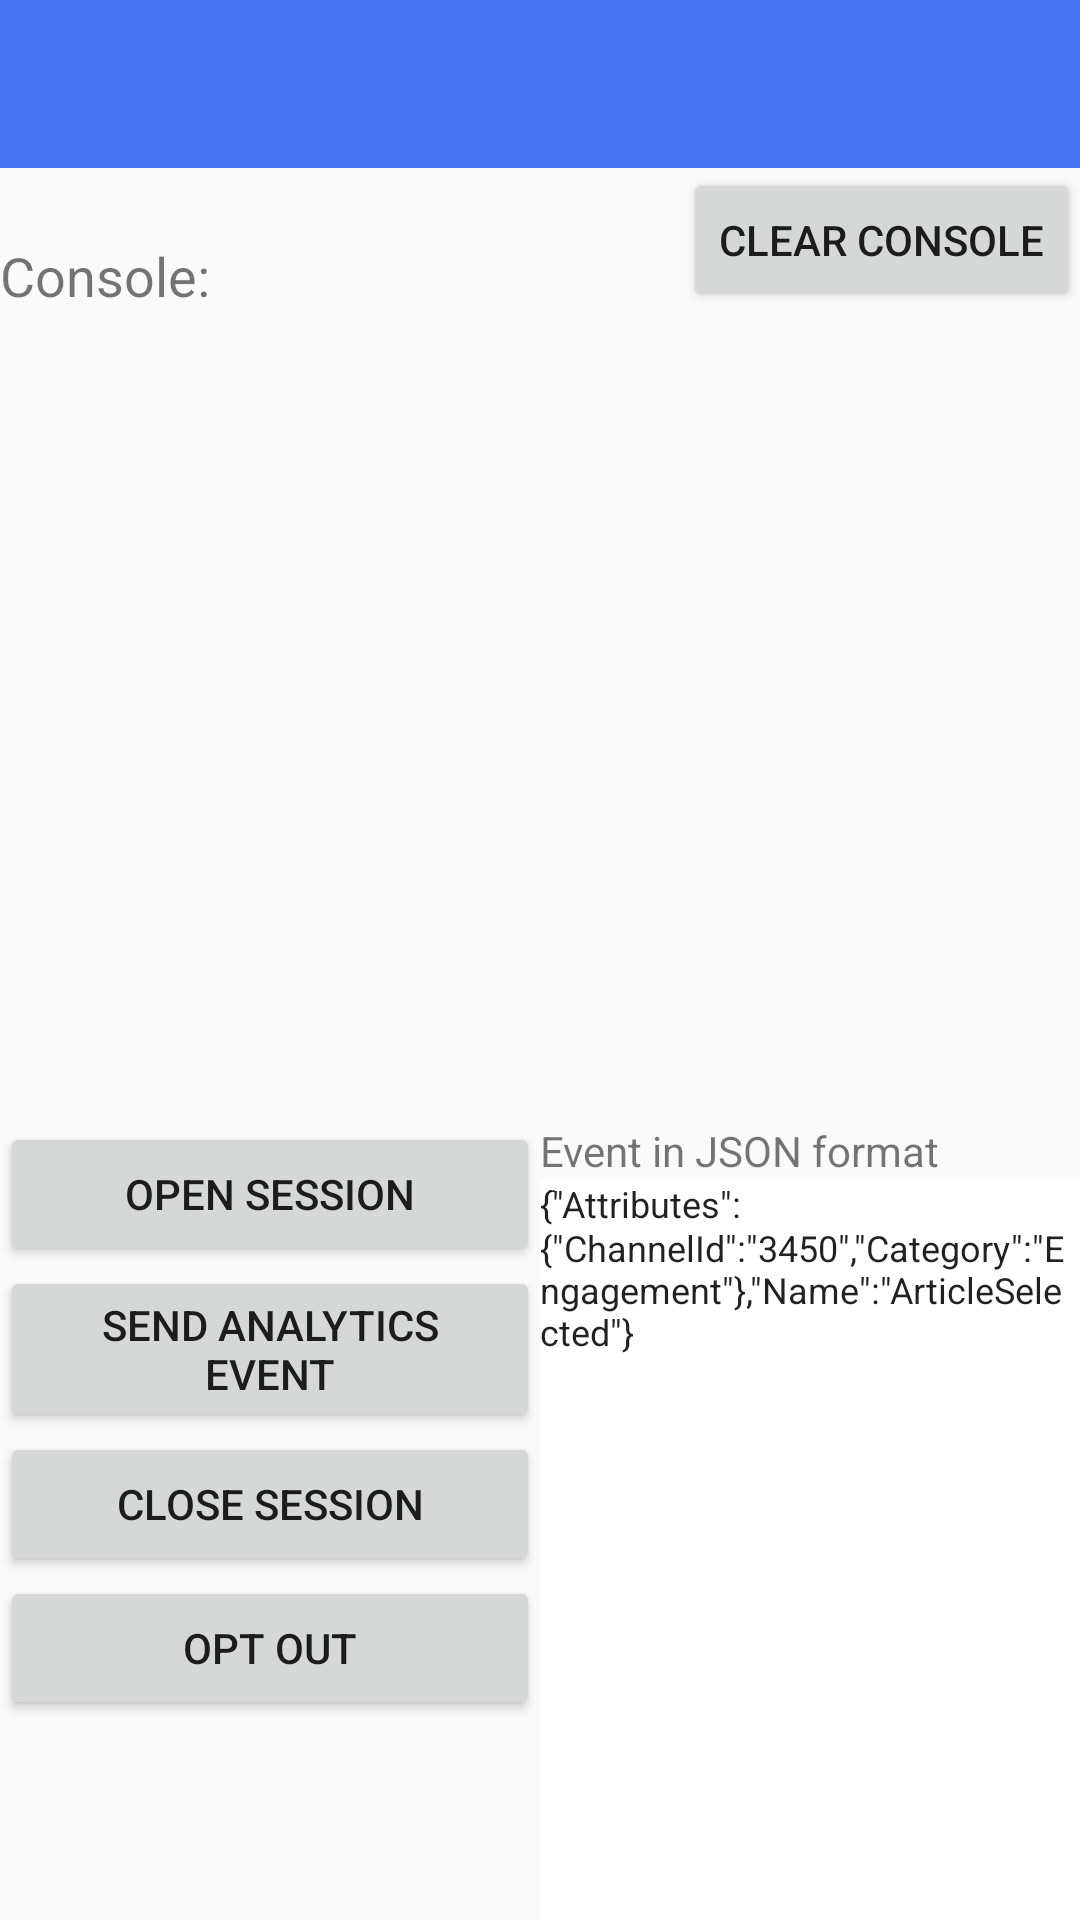

Write the Android layout XML for this screen, with the resource values it uses.
<!-- AndroidManifest.xml: application theme AppTheme -->
<!-- res/layout/activity_main.xml -->
<LinearLayout xmlns:android="http://schemas.android.com/apk/res/android"
    xmlns:tools="http://schemas.android.com/tools"
    android:layout_width="match_parent"
    android:layout_height="match_parent"
    android:orientation="vertical"
    tools:context=".MainActivity">

    <include
        layout="@layout/app_toolbar"
        android:layout_width="match_parent"
        android:layout_height="wrap_content" />

    <RelativeLayout
        android:layout_width="match_parent"
        android:layout_height="wrap_content"
        android:gravity="bottom">

        <Button
            android:id="@+id/btnClearConsole"
            android:layout_width="wrap_content"
            android:layout_height="wrap_content"
            android:text="Clear console"
            android:layout_alignParentRight="true"
            android:onClick="onClearClicked"/>
        <TextView
            android:layout_width="wrap_content"
            android:layout_height="wrap_content"
            android:text="@string/txt_console_label"
            android:layout_alignBottom="@id/btnClearConsole"
            android:textSize="18sp"/>
    </RelativeLayout>

    <ListView
        android:id="@+id/consoleList"
        android:layout_width="match_parent"
        android:layout_height="0dp"
        android:layout_margin="2dp"
        android:layout_weight="1"
        android:background="@drawable/console_shape"
        android:divider="@android:color/transparent"
        android:dividerHeight="5sp"
        android:padding="5dp"></ListView>

    <LinearLayout
        android:layout_width="match_parent"
        android:layout_height="0dp"
        android:layout_weight="1"
        android:orientation="horizontal">


        <LinearLayout
            android:layout_width="0dp"
            android:layout_height="match_parent"
            android:layout_weight="1"
            android:orientation="vertical">

            <Button
                android:id="@+id/btnOpenSession"
                android:layout_width="match_parent"
                android:layout_height="wrap_content"
                android:onClick="sendOpenSession"
                android:text="@string/btn_open_session" />

            <Button
                android:id="@+id/btnSendEvent"
                android:layout_width="match_parent"
                android:layout_height="wrap_content"
                android:onClick="sendEventUsingJson"
                android:text="@string/btn_send_event" />

            <Button
                android:id="@+id/btnCloseSession"
                android:layout_width="match_parent"
                android:layout_height="wrap_content"
                android:onClick="sendCloseSession"
                android:text="@string/btn_close_session" />

            <Button
                android:id="@+id/btnOptOut"
                android:layout_width="match_parent"
                android:layout_height="wrap_content"
                android:onClick="toggleOptOut"
                android:text="@string/btn_opt_out" />
        </LinearLayout>

        <LinearLayout
            android:layout_width="0dp"
            android:layout_height="match_parent"
            android:layout_weight="1"
            android:orientation="vertical">

            <TextView
                android:layout_width="wrap_content"
                android:layout_height="wrap_content"
                android:text="@string/txt_event_json" />

            <EditText
                android:id="@+id/txtEventJson"
                android:layout_width="match_parent"
                android:layout_height="0dp"
                android:layout_weight="1"
                android:background="@android:color/white"
                android:gravity="top"
                android:scrollbars="horizontal"
                android:text="@string/articleSelectedJson"
                android:textSize="12dp" />
        </LinearLayout>
    </LinearLayout>

</LinearLayout>
<!-- res/layout/app_toolbar.xml (included above) -->
<?xml version="1.0" encoding="utf-8"?>
<android.support.v7.widget.Toolbar
    xmlns:android="http://schemas.android.com/apk/res/android"
    xmlns:app="http://schemas.android.com/apk/res-auto"
    android:id="@+id/my_awesome_toolbar"
    android:layout_height="wrap_content"
    android:layout_width="match_parent"
    android:minHeight="?attr/actionBarSize"
    android:background="@color/title_color"
    app:theme="@style/ThemeOverlay.AppCompat.Dark.ActionBar"
    app:popupTheme="@style/ThemeOverlay.AppCompat.Light"/>
<!-- resources referenced by this layout -->
<resources>
  <color name="title_color">#4872ef</color>
  <string name="articleSelectedJson">{ֿ\"Attributes\":{\"ChannelId\":\"3450\",\"Category\":\"Engagement\"},\"Name\":\"ArticleSelected\"}</string>
  <string name="btn_close_session">Close Session</string>
  <string name="btn_open_session">Open Session</string>
  <string name="btn_opt_out">Opt Out</string>
  <string name="btn_send_event">Send Analytics Event</string>
  <string name="txt_console_label">Console:</string>
  <string name="txt_event_json">Event in JSON format</string>
  <style name="AppTheme" parent="Theme.AppCompat.Light.NoActionBar">
          
      </style>
</resources>
